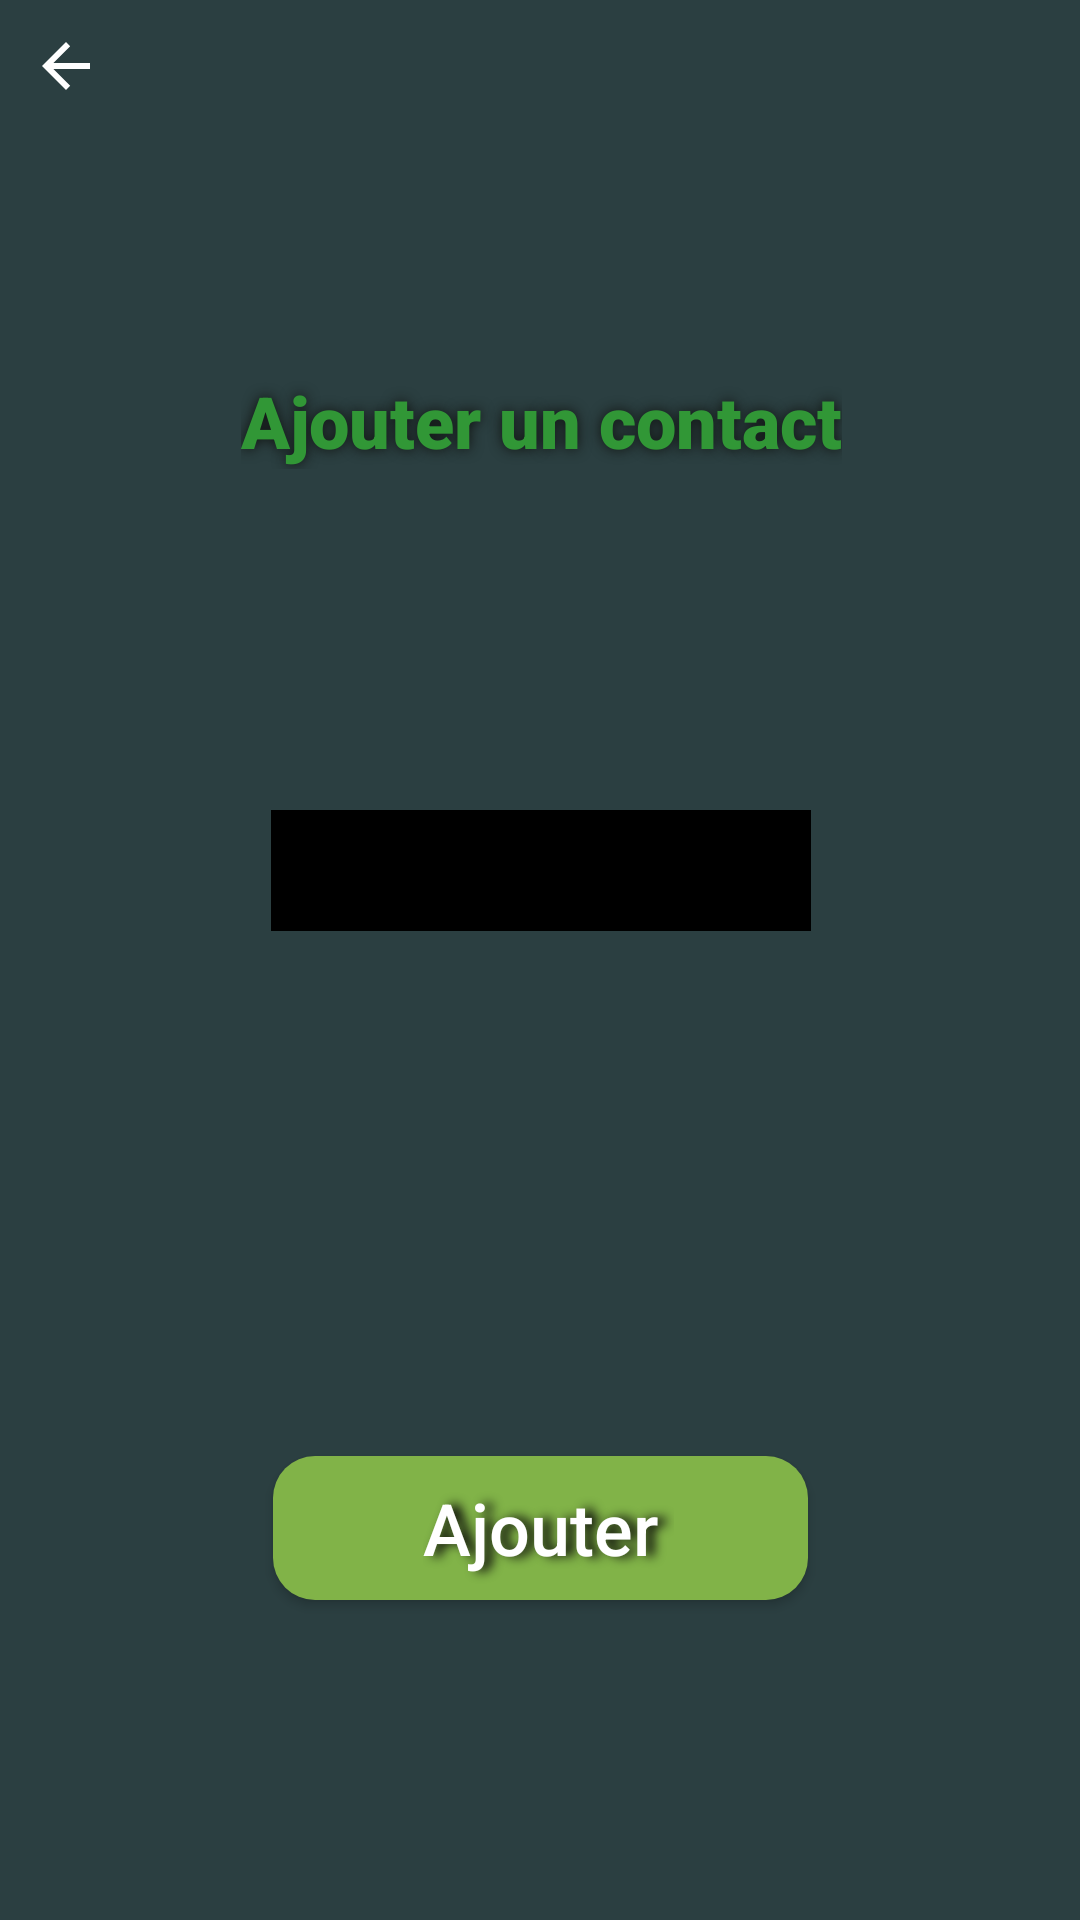

Layout XML and referenced resources for this Android screen:
<!-- AndroidManifest.xml: application theme Theme.ShareExpenses -->
<!-- res/layout/activity_add_contact.xml -->
<?xml version="1.0" encoding="utf-8"?>
<LinearLayout xmlns:android="http://schemas.android.com/apk/res/android"
    xmlns:app="http://schemas.android.com/apk/res-auto"
    xmlns:tools="http://schemas.android.com/tools"
    android:layout_width="match_parent"
    android:layout_height="match_parent"
    android:background="@color/application"
    android:orientation="vertical"
    tools:context=".vue.AddContactActivity">

    <LinearLayout
        android:layout_width="match_parent"
        android:layout_height="wrap_content"
        android:baselineAligned="false"
        android:gravity="left"
        android:orientation="horizontal"
        android:paddingTop="10dp">

        <ImageButton
            android:id="@+id/actAddContactImgBtnBefore"
            android:layout_width="wrap_content"
            android:layout_height="wrap_content"
            android:layout_gravity="left"
            android:background="#00FFFFFF"
            android:paddingLeft="10dp"
            app:srcCompat="@drawable/abc_vector_test" />

    </LinearLayout>

    <androidx.constraintlayout.widget.ConstraintLayout
        android:layout_width="match_parent"
        android:layout_height="match_parent">

        <TextView
            android:id="@+id/actAddContactTextView"
            android:layout_width="wrap_content"
            android:layout_height="wrap_content"
            android:layout_gravity="center"
            android:layout_margin="15dp"
            android:layout_marginStart="16dp"
            android:layout_marginEnd="16dp"
            android:fontFamily="sans-serif-black"
            android:shadowColor="#101310"
            android:shadowRadius="10"
            android:text="@string/ajouter_un_contact"
            android:textAlignment="center"
            android:textColor="@color/green_500"
            android:textSize="24sp"
            android:textStyle="bold"
            app:layout_constraintBottom_toTopOf="@+id/actAddContactSearch"
            app:layout_constraintEnd_toEndOf="@+id/actAddContactSearch"
            app:layout_constraintStart_toStartOf="@+id/actAddContactSearch"
            app:layout_constraintTop_toTopOf="parent" />

        <AutoCompleteTextView
            android:id="@+id/actAddContactSearch"
            android:layout_width="wrap_content"
            android:layout_height="wrap_content"
            android:layout_gravity="center"
            android:layout_marginTop="24dp"
            android:layout_marginBottom="8dp"
            android:background="#000000"
            android:maxLines="1"
            android:minWidth="180dp"
            android:padding="4dp"
            android:popupBackground="#90AC6E"
            android:shadowColor="#3B4331"
            android:textColor="#E1FBC2"
            android:textColorHighlight="#90AC6E"
            android:textColorLink="#898080"
            android:textSize="24sp"
            android:textStyle="bold"
            app:layout_constraintBottom_toTopOf="@+id/actAddContactButton"
            app:layout_constraintEnd_toEndOf="@+id/actAddContactButton"
            app:layout_constraintStart_toStartOf="@+id/actAddContactButton"
            app:layout_constraintTop_toBottomOf="@+id/actAddContactTextView" />

        <Button
            android:id="@+id/actAddContactButton"
            android:layout_width="wrap_content"
            android:layout_height="wrap_content"
            android:layout_gravity="center"
            android:layout_marginTop="92dp"
            android:layout_marginBottom="32dp"
            android:background="@drawable/rounded_corners"
            android:gravity="center"
            android:paddingLeft="50dp"
            android:paddingRight="50dp"
            android:shadowColor="#090808"
            android:shadowDx="8"
            android:shadowRadius="8"
            android:text="@string/actAddContactTxtButton"
            android:textAllCaps="false"
            android:textColor="@color/txtButton"
            android:textSize="24sp"
            app:layout_constraintBottom_toBottomOf="parent"
            app:layout_constraintEnd_toEndOf="parent"
            app:layout_constraintStart_toStartOf="parent"
            app:layout_constraintTop_toBottomOf="@+id/actAddContactSearch" />
    </androidx.constraintlayout.widget.ConstraintLayout>

</LinearLayout>
<!-- resources referenced by this layout -->
<resources>
  <color name="application">#2B3F41</color>
  <color name="green_500">#319736</color>
  <color name="txtButton">#FFFFFF</color>
  <!-- drawable rounded_corners (drawable) -->
  <?xml version="1.0" encoding="utf-8"?>
  <shape xmlns:android="http://schemas.android.com/apk/res/android">
      <corners android:radius="14dp" />
      <solid android:color="#FC83B548" />
  </shape>
  <string name="actAddContactTxtButton">Ajouter</string>
  <string name="ajouter_un_contact">Ajouter un contact</string>
  <style name="Theme.ShareExpenses" parent="Theme.MaterialComponents.DayNight.DarkActionBar">
          
          <item name="colorPrimary">@color/purple_500</item>
          <item name="colorPrimaryVariant">@color/purple_700</item>
          <item name="colorOnPrimary">@color/white</item>
          
          <item name="colorSecondary">@color/teal_200</item>
          <item name="colorSecondaryVariant">@color/teal_700</item>
          <item name="colorOnSecondary">@color/black</item>
          
          <item name="android:statusBarColor" tools:targetApi="l">?attr/colorPrimaryVariant</item>
          
      </style>
  <color name="purple_700">#FF3700B3</color>
  <color name="white">#FFFFFFFF</color>
  <color name="teal_200">#FF03DAC5</color>
  <color name="teal_700">#FF018786</color>
  <color name="black">#FF000000</color>
  <!-- not gathered from this repository: default colours our renderer supplied (Android Studio template values) -->
  <color name="purple_500">#FF6200EE</color>
</resources>
